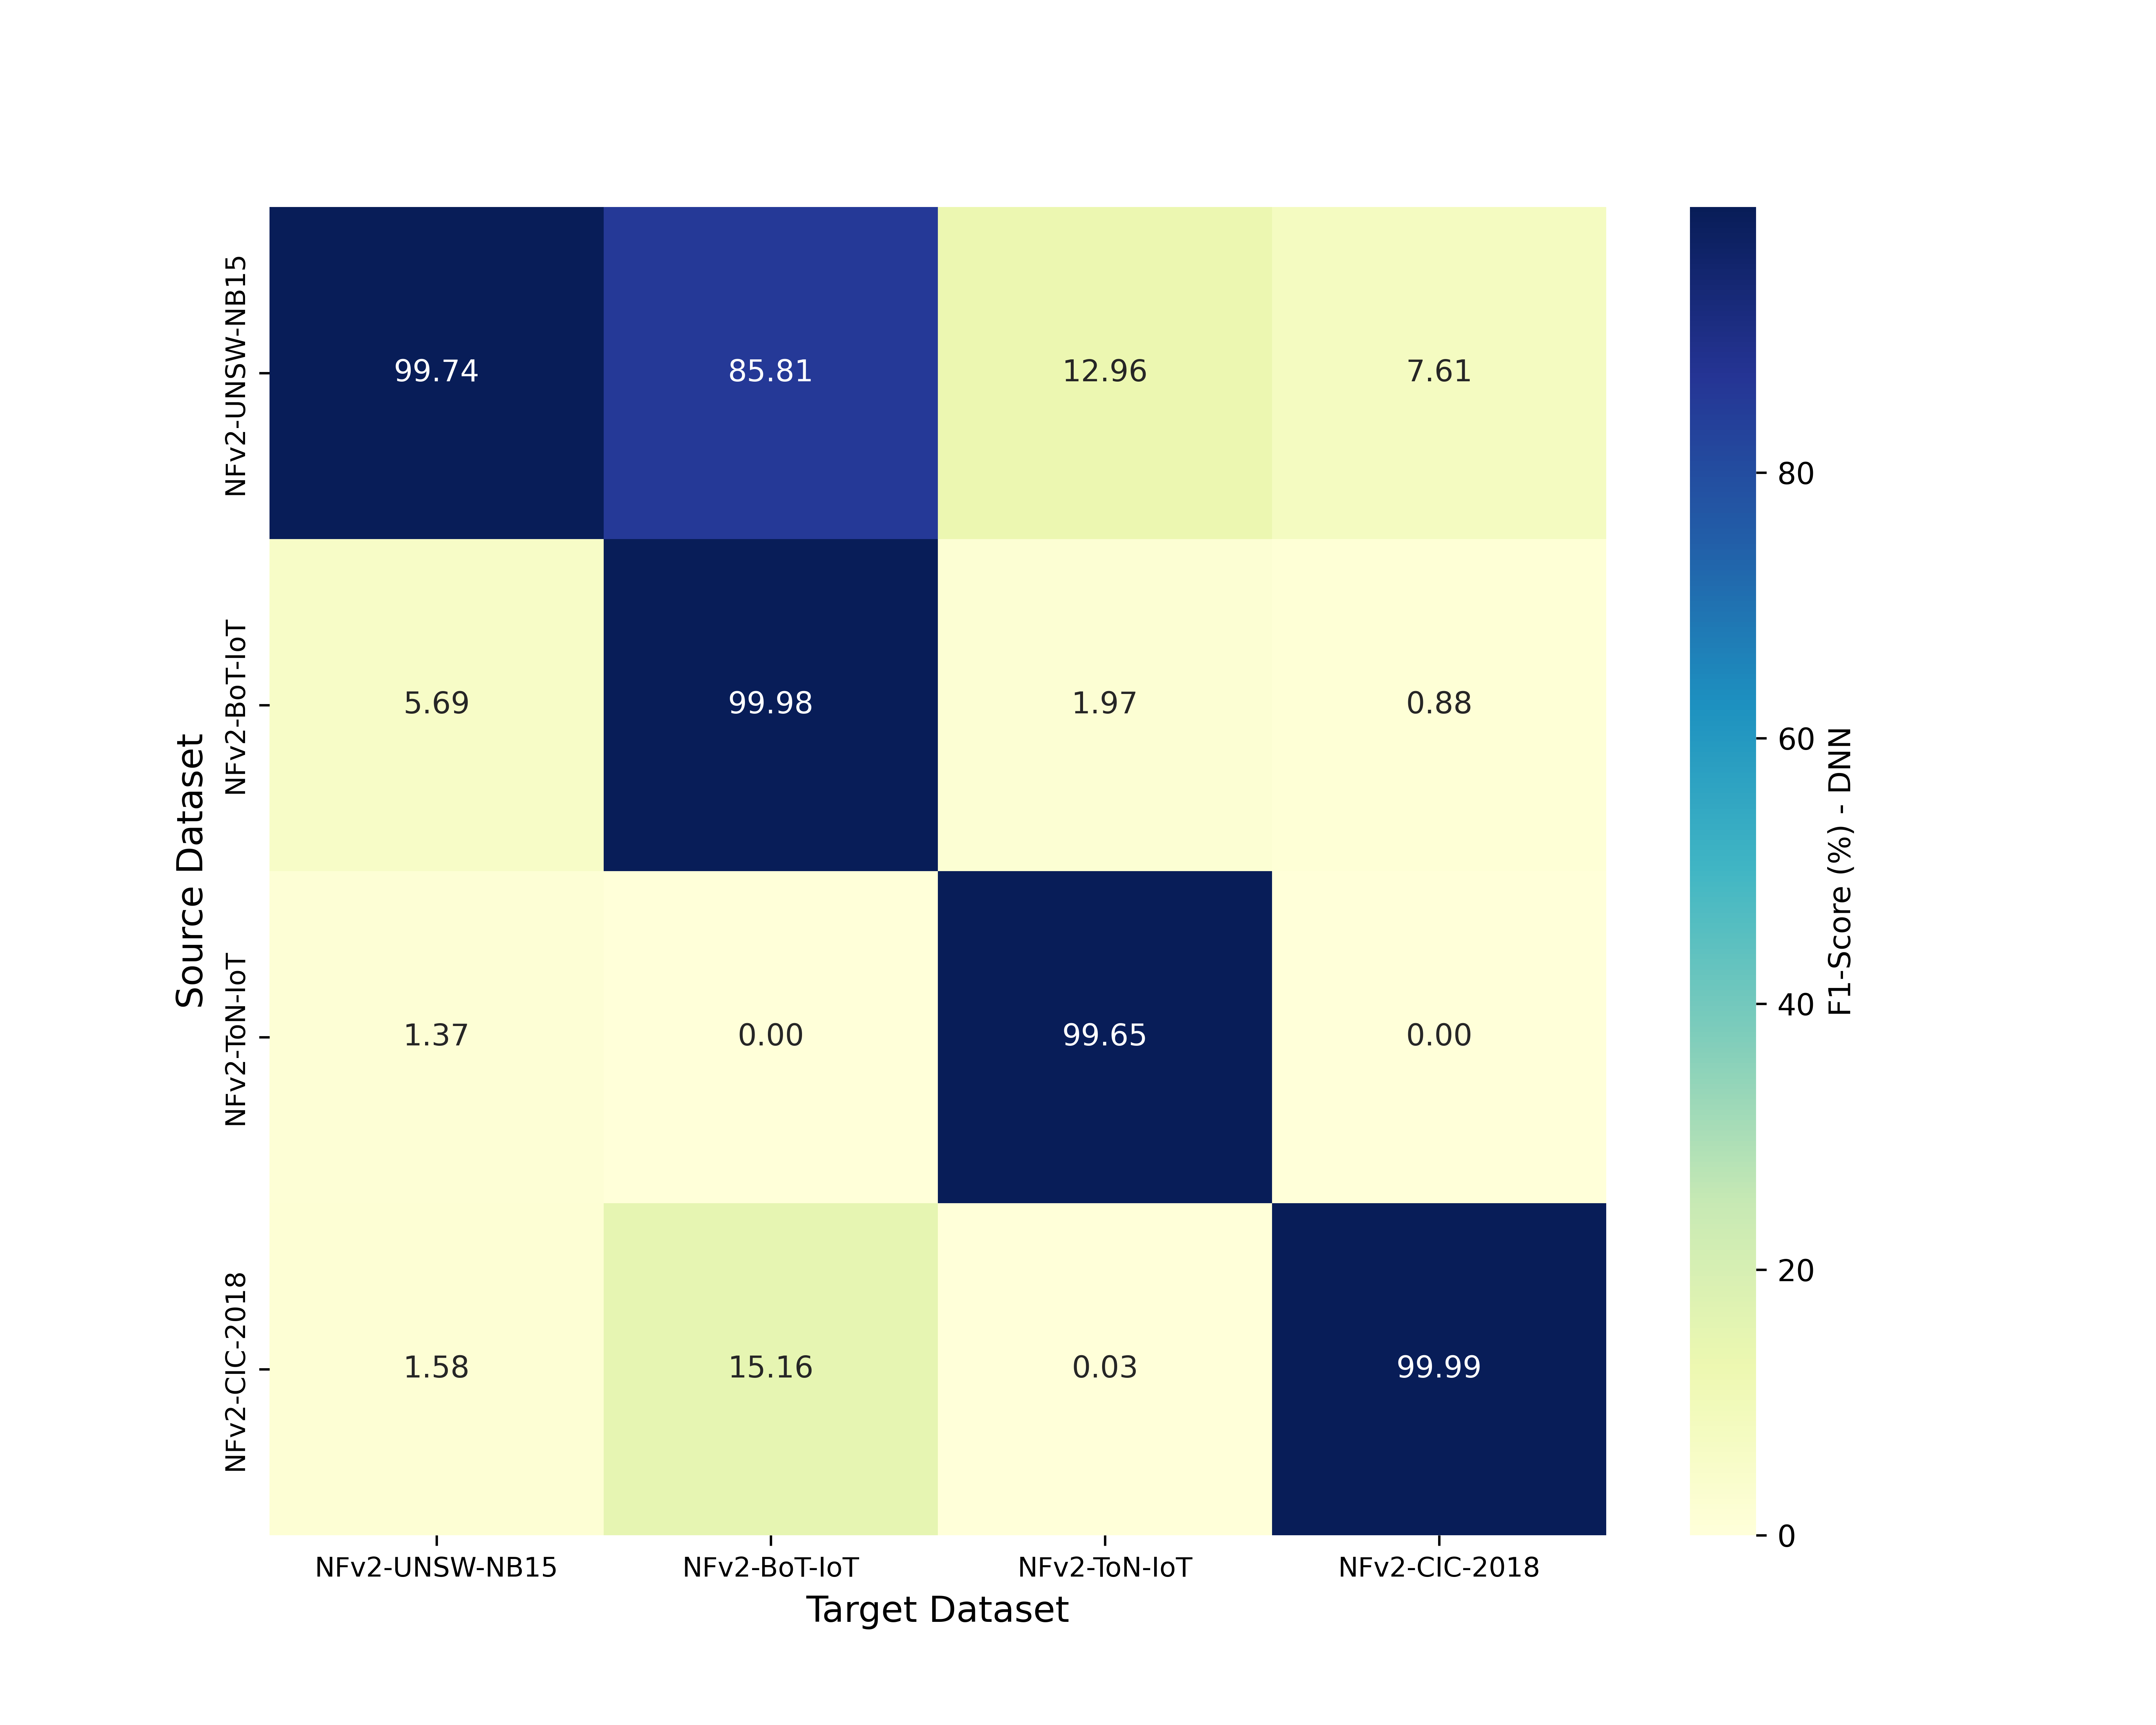

Values plotted in this chart, from the file beside it:
, NFv2-UNSW-NB15, NFv2-BoT-IoT, NFv2-ToN-IoT, NFv2-CIC-2018
NFv2-UNSW-NB15, 99.74, 85.81, 12.96, 7.61
NFv2-BoT-IoT, 5.69, 99.98, 1.97, 0.88
NFv2-ToN-IoT, 1.37, 0.0, 99.65, 0.0
NFv2-CIC-2018, 1.58, 15.16, 0.03, 99.99
